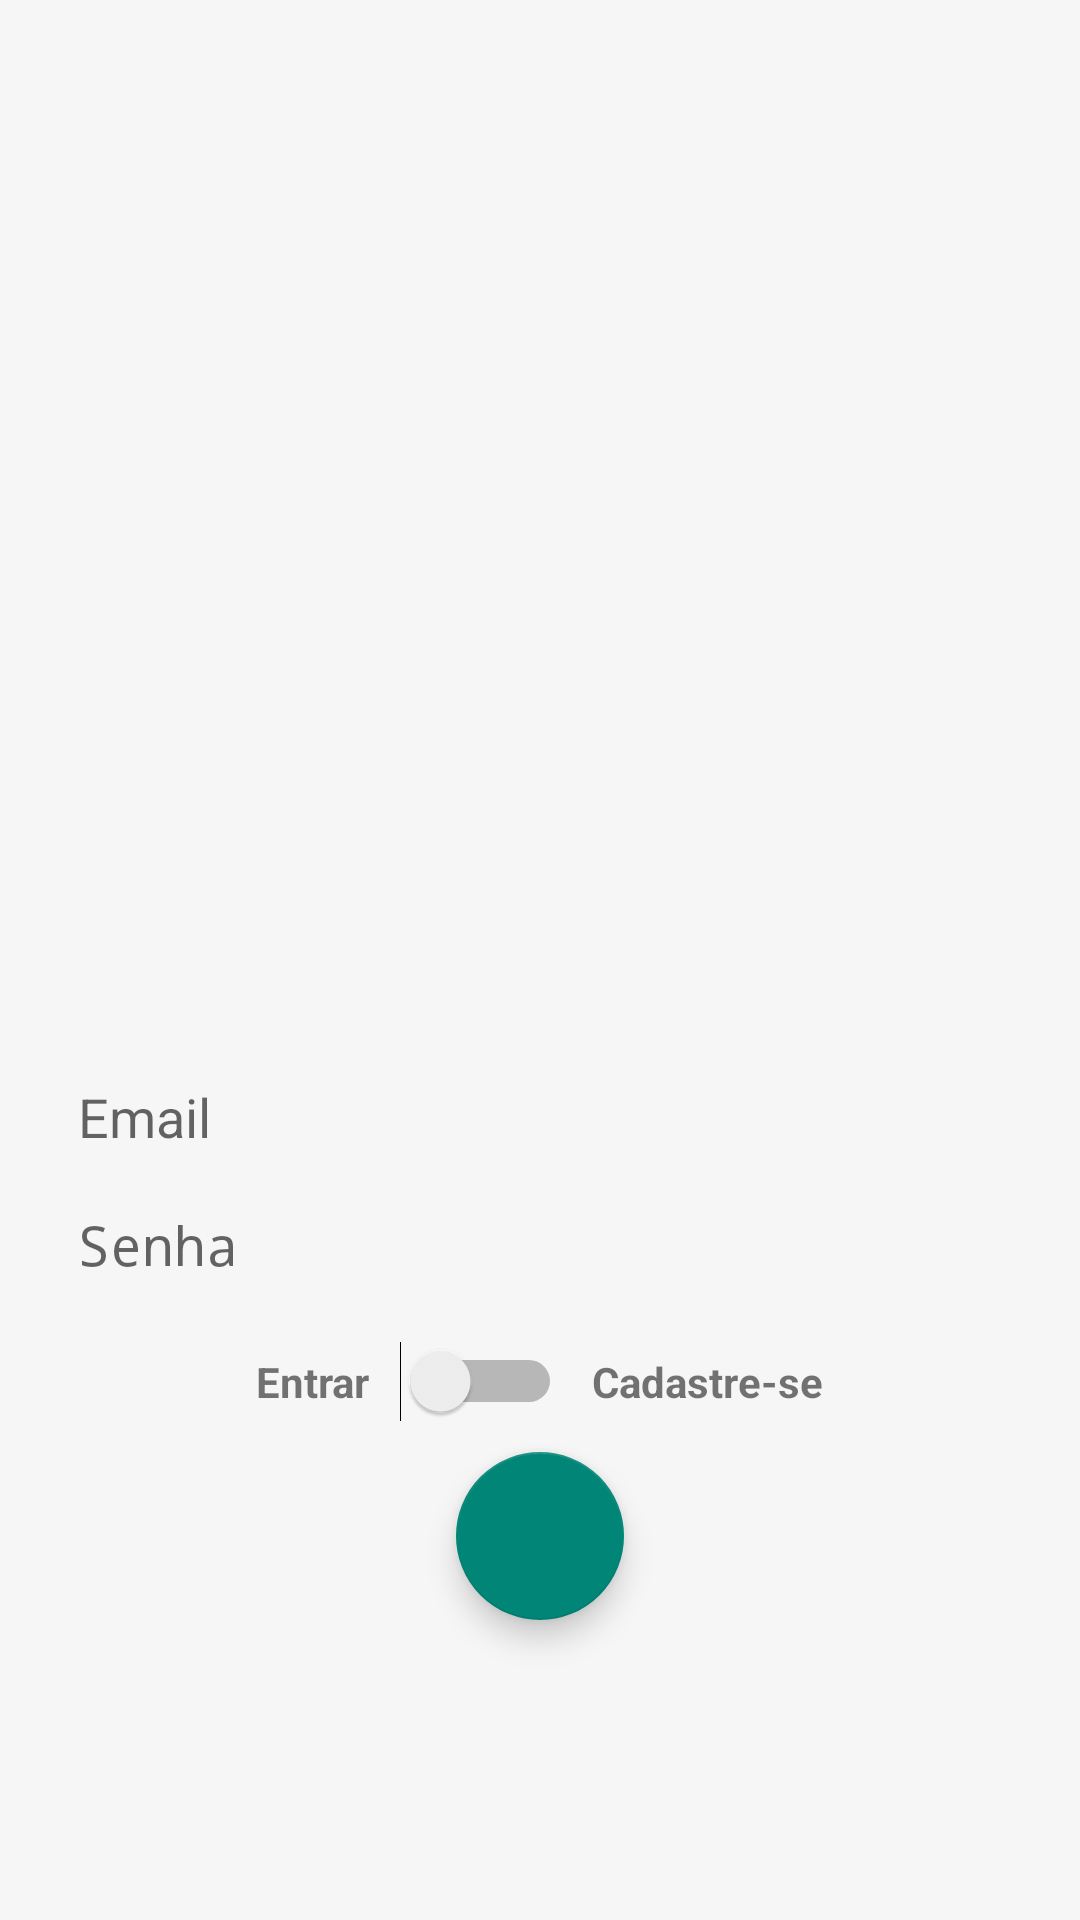

Reconstruct the res/layout file that produces this screen, plus the resources it refers to.
<!-- AndroidManifest.xml: application theme AppTheme -->
<!-- res/layout/activity_login.xml -->
<?xml version="1.0" encoding="utf-8"?>
<FrameLayout
    android:background="#F6F6F6"
    android:id="@+id/root"
    android:layout_width="match_parent"
    android:layout_height="match_parent"
    xmlns:android="http://schemas.android.com/apk/res/android"
    xmlns:app="http://schemas.android.com/apk/res-auto">
 <LinearLayout
    android:layout_width="match_parent"
    android:layout_height="match_parent"
    android:layout_margin="16dp"
    android:gravity="center"
    android:orientation="vertical" >

    <ImageView
        android:id="@+id/imageView"
        android:layout_width="250dp"
        android:layout_height="250dp"
        app:srcCompat="@drawable/logo" />

    <EditText
        android:id="@+id/editCadastroEmail"
        android:layout_width="match_parent"
        android:layout_height="wrap_content"
        android:background="@drawable/bg_edit_text"
        android:ems="10"
        android:hint="@string/email"
        android:inputType="textEmailAddress"
        android:padding="10dp" />

    <EditText
        android:id="@+id/editCadastroSenha"
        android:layout_width="match_parent"
        android:layout_height="wrap_content"
        android:layout_marginTop="-2dp"
        android:background="@drawable/bg_edit_text"
        android:ems="10"
        android:hint="@string/senha"
        android:inputType="textPassword"
        android:padding="10dp" />

    <LinearLayout
        android:layout_width="match_parent"
        android:layout_height="wrap_content"
        android:layout_marginBottom="10dp"
        android:layout_marginTop="10dp"
        android:gravity="center"
        android:orientation="horizontal">

        <TextView
            android:textStyle="bold"
            android:id="@+id/textView"
            android:layout_width="wrap_content"
            android:layout_height="wrap_content"
            android:text="@string/entrar" />

        <Switch
            android:id="@+id/switchAcesso"
            android:layout_width="wrap_content"
            android:layout_height="wrap_content"
            android:layout_marginLeft="10dp"
            android:layout_marginRight="10dp" />

        <TextView
            android:layout_width="wrap_content"
            android:layout_height="wrap_content"
            android:text="@string/cadastre"
            android:textStyle="bold"/>
    </LinearLayout>

    <android.support.design.widget.FloatingActionButton
        app:fabSize="normal"
        android:id="@+id/buttonAcesso"
        android:layout_width="match_parent"
        android:layout_height="wrap_content"
        android:padding="16dp"
        app:srcCompat="@drawable/done_all"
        android:theme="@style/botaoPadrao" />

</LinearLayout>
    <ProgressBar
        android:visibility="gone"
        android:layout_marginTop="50dp"
        android:id="@+id/progressBar"
        style="@android:style/Widget.DeviceDefault.Light.ProgressBar.Large"
        android:layout_width="wrap_content"
        android:layout_height="wrap_content"
        android:layout_gravity="center" />
</FrameLayout>
<!-- resources referenced by this layout -->
<resources>
  <!-- drawable logo: jpg bitmap (drawable, 42096 bytes) -->
  <string name="cadastre">Cadastre-se</string>
  <string name="email">Email</string>
  <string name="entrar">Entrar</string>
  <string name="senha">Senha</string>
  <style name="botaoPadrao" parent="Theme.AppCompat.Light">
  
          <item name="colorControlHighlight">#ff5722</item>
          <item name="colorButtonNormal">@color/colorPrimary</item>
          <item name="android:textColor">@android:color/white</item>
  
      </style>
  <style name="AppTheme" parent="Theme.AppCompat.Light.DarkActionBar">
          
          <item name="colorPrimary">@color/colorPrimary</item>
          <item name="colorPrimaryDark">@color/colorPrimaryDark</item>
          <item name="colorAccent">@color/colorAccent</item>
      </style>
  <color name="colorPrimary">#673ab7</color>
  <color name="colorPrimaryDark">#320b86</color>
  <color name="colorAccent">#ff5722</color>
</resources>
